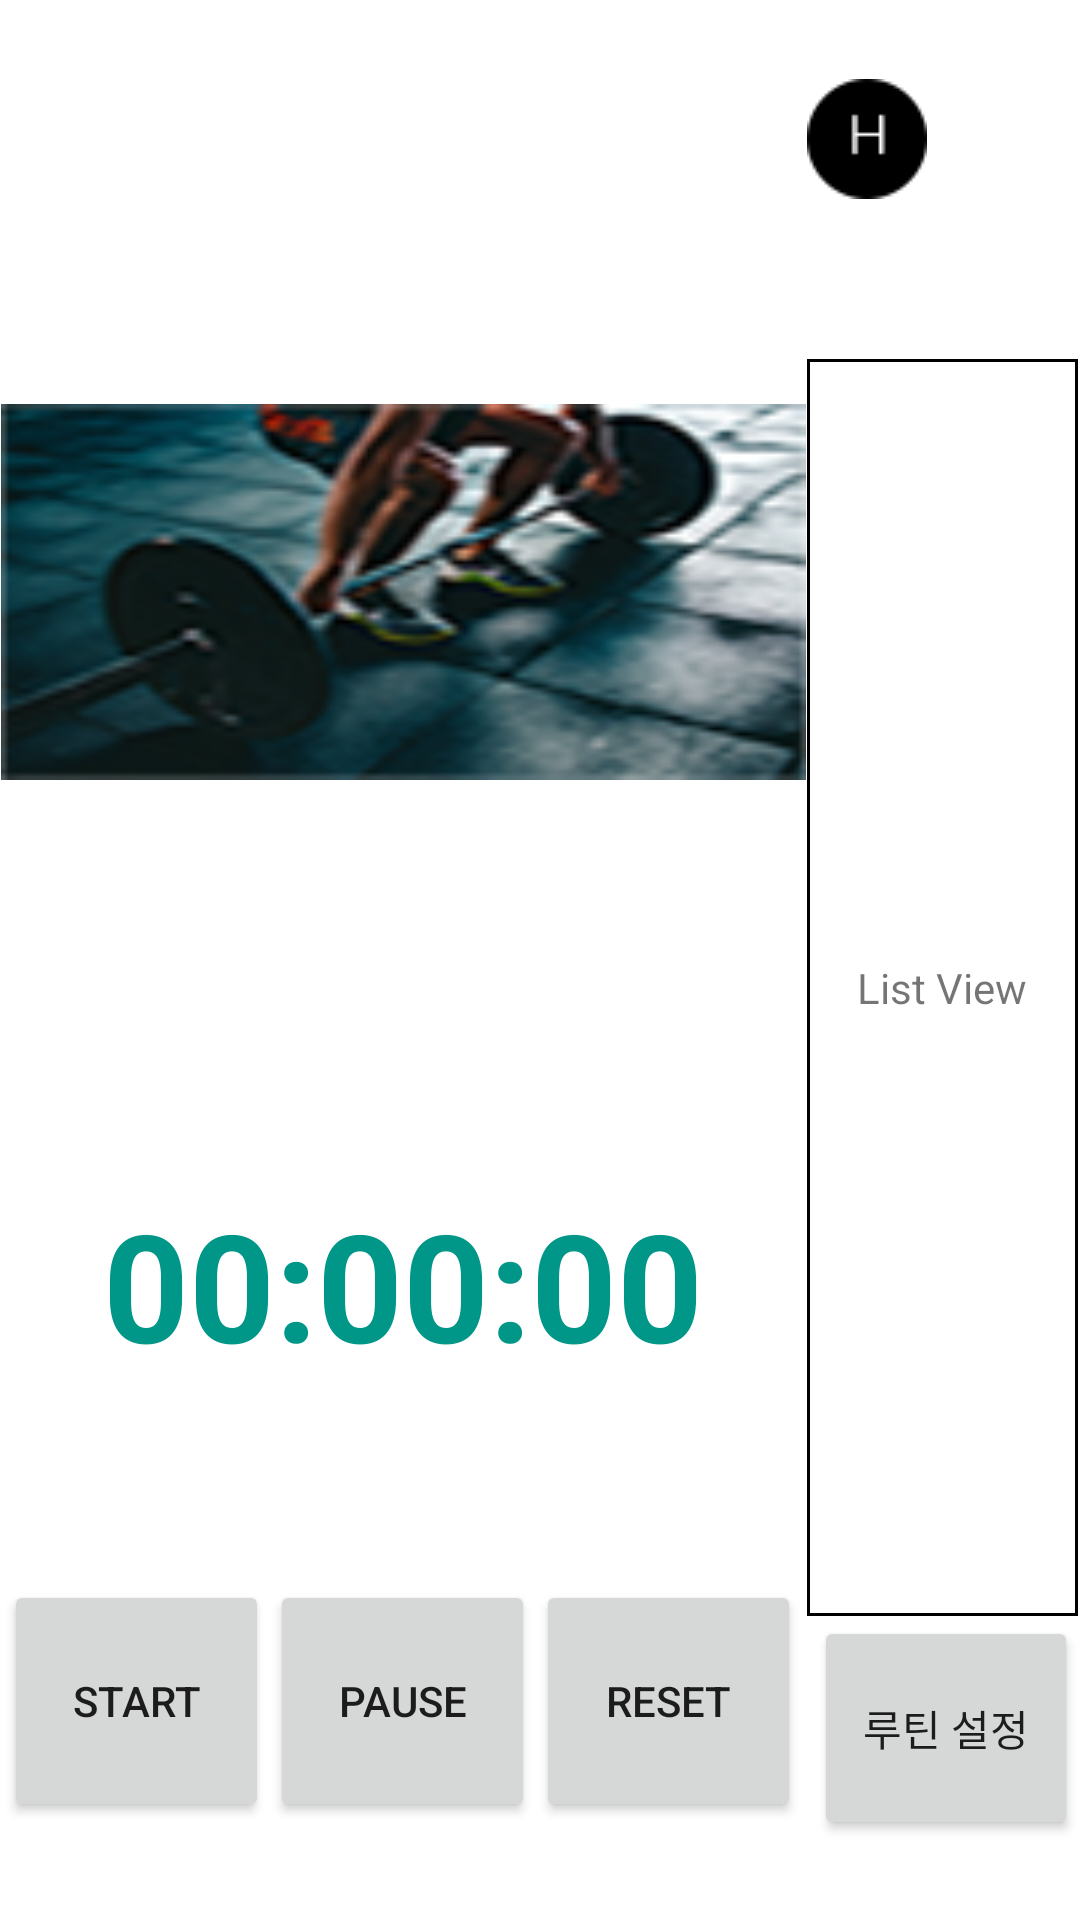

The Android layout XML behind this screen, and the referenced resources:
<!-- AndroidManifest.xml: application theme Theme.20220118 -->
<!-- res/layout/exercise_page.xml -->
<?xml version="1.0" encoding="utf-8"?>
<androidx.constraintlayout.widget.ConstraintLayout xmlns:android="http://schemas.android.com/apk/res/android"
    xmlns:app="http://schemas.android.com/apk/res-auto"
    xmlns:tools="http://schemas.android.com/tools"
    android:layout_width="match_parent"
    android:layout_height="match_parent"
    tools:context=".MainActivity">

    <LinearLayout
        android:layout_width="match_parent"
        android:layout_height="match_parent"
        android:orientation="horizontal">

        <LinearLayout
            android:layout_width="wrap_content"
            android:layout_height="match_parent"
            android:layout_weight="1"
            tools:ignore="MissingConstraints" />

        <LinearLayout
            android:layout_width="wrap_content"
            android:layout_height="match_parent"
            android:layout_weight="10"
            tools:ignore="MissingConstraints"
            android:orientation="vertical">

            <LinearLayout
                android:layout_width="match_parent"
                android:layout_height="wrap_content"
                android:layout_weight="1"/>


            <ImageView
                android:layout_width="match_parent"
                android:layout_height="wrap_content"
                android:src="@drawable/exercise_img"
                android:layout_weight="8"
                tools:ignore="MissingClass">

            </ImageView>

            <LinearLayout
                android:layout_width="match_parent"
                android:layout_height="wrap_content"
                android:layout_weight="1"/>

            <LinearLayout
                android:layout_width="match_parent"
                android:layout_height="wrap_content"
                android:layout_weight="1"
                android:orientation="horizontal">

                <LinearLayout
                    android:layout_width="wrap_content"
                    android:layout_height="match_parent"
                    android:layout_weight="1"/>

                <TextView
                    android:id="@+id/Timer"
                    android:layout_width="wrap_content"
                    android:layout_height="wrap_content"
                    android:text="00:00:00"
                    android:textColor="#009688"
                    android:textSize="50dp"
                    android:textStyle="bold" />

                <LinearLayout
                    android:layout_width="wrap_content"
                    android:layout_height="match_parent"
                    android:layout_weight="1"/>

            </LinearLayout>

            <LinearLayout
                android:layout_width="match_parent"
                android:layout_height="wrap_content"
                android:layout_weight="1"/>

            <LinearLayout
                android:layout_width="match_parent"
                android:layout_height="wrap_content"
                android:layout_weight="1"
                android:orientation="horizontal">

                <LinearLayout
                    android:layout_width="wrap_content"
                    android:layout_height="match_parent"
                    android:layout_weight="3"/>

                <Button
                    android:id="@+id/startbtn"
                    android:layout_width="wrap_content"
                    android:layout_height="match_parent"
                    android:layout_weight="1"
                    android:text="START"
                    android:onClick="starttimer"/>

                <LinearLayout
                    android:layout_width="wrap_content"
                    android:layout_height="match_parent"
                    android:layout_weight="1"/>

                <Button
                    android:id="@+id/pausebtn"
                    android:layout_width="wrap_content"
                    android:layout_height="match_parent"
                    android:layout_weight="1"
                    android:text="PAUSE"
                    android:onClick="pausetimer"/>

                <LinearLayout
                    android:layout_width="wrap_content"
                    android:layout_height="match_parent"
                    android:layout_weight="1"/>

                <Button
                    android:id="@+id/resetbtn"
                    android:layout_width="wrap_content"
                    android:layout_height="match_parent"
                    android:layout_weight="1"
                    android:text="RESET"
                    android:onClick="resettimer"/>

                <LinearLayout
                    android:layout_width="wrap_content"
                    android:layout_height="match_parent"
                    android:layout_weight="3"/>

            </LinearLayout>

            <LinearLayout
                android:layout_width="match_parent"
                android:layout_height="wrap_content"
                android:layout_weight="1"/>


        </LinearLayout>

        <LinearLayout
            android:layout_width="wrap_content"
            android:layout_height="match_parent"
            android:layout_weight="1"
            tools:ignore="MissingConstraints" />

        <LinearLayout
            android:layout_width="wrap_content"
            android:layout_height="match_parent"
            android:layout_weight="5"
            tools:ignore="MissingConstraints"
            android:orientation="vertical">

            <LinearLayout
                android:layout_width="match_parent"
                android:layout_height="wrap_content"
                android:layout_weight="1" />

            <LinearLayout
                android:layout_width="match_parent"
                android:layout_height="wrap_content"
                android:layout_weight="1">

                <ImageButton
                    android:layout_width="wrap_content"
                    android:layout_height="wrap_content"
                    android:src="@drawable/home_btn"
                    android:background="@android:color/transparent"
                    android:onClick="gotomain"/>

            </LinearLayout>

            <LinearLayout
                android:layout_width="match_parent"
                android:layout_height="wrap_content"
                android:layout_weight="1" />


            <TextView
                android:layout_width="match_parent"
                android:layout_height="wrap_content"
                android:layout_weight="15"
                android:background="@drawable/stroke"
                android:text="List View"
                android:gravity="center"/>

            <LinearLayout
                android:layout_width="match_parent"
                android:layout_height="wrap_content"
                android:layout_weight="1"
                android:orientation="horizontal"
                android:gravity="right">

                <Button
                    android:layout_width="wrap_content"
                    android:layout_height="match_parent"
                    android:text="루틴 설정"
                    />

            </LinearLayout>

            <LinearLayout
                android:layout_width="match_parent"
                android:layout_height="wrap_content"
                android:layout_weight="1" />

        </LinearLayout>

        <LinearLayout
            android:layout_width="wrap_content"
            android:layout_height="match_parent"
            android:layout_weight="1"
            tools:ignore="MissingConstraints" />

    </LinearLayout>
</androidx.constraintlayout.widget.ConstraintLayout>
<!-- resources referenced by this layout -->
<resources>
  <!-- drawable exercise_img: png bitmap (drawable, 26925 bytes) -->
  <!-- drawable home_btn: png bitmap (drawable, 3258 bytes) -->
  <!-- drawable stroke (drawable) -->
  <?xml version="1.0" encoding="utf-8"?>
  <layer-list xmlns:android="http://schemas.android.com/apk/res/android">
      <item>
          <shape android:shape="rectangle">
              <stroke android:width="1dp"
                  android:color="@color/black"/>
              <solid android:color="@color/white"/>
          </shape>
      </item>
  </layer-list>
  <style name="Theme.20220118" parent="Theme.MaterialComponents.DayNight.DarkActionBar">
          
          <item name="colorPrimary">@color/purple_500</item>
          <item name="colorPrimaryVariant">@color/purple_700</item>
          <item name="colorOnPrimary">@color/white</item>
          
          <item name="colorSecondary">@color/teal_200</item>
          <item name="colorSecondaryVariant">@color/teal_700</item>
          <item name="colorOnSecondary">@color/black</item>
          
          <item name="android:statusBarColor" tools:targetApi="l">?attr/colorPrimaryVariant</item>
          
          <item name="windowActionBar">false</item> 
          <item name="android:windowFullscreen">true</item> 
          <item name="windowNoTitle">true</item> 
      </style>
  <color name="black">#FF000000</color>
  <color name="white">#FFFFFFFF</color>w
  <color name="purple_500">#FF6200EE</color>
  <color name="purple_700">#FF3700B3</color>
  <color name="teal_200">#FF03DAC5</color>
  <color name="teal_700">#FF018786</color>
</resources>
